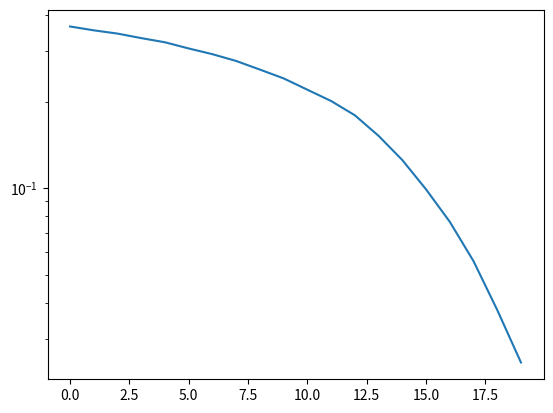

Recreate this plot in Python.
import numpy as np
import matplotlib.pyplot as plt

data_size = 160002
QAM64 = [
    -7-7j, -7-5j, -7-3j, -7-1j, -7+1j, -7+3j, -7+5j, -7+7j, -5-7j, -5-5j, -5-3j, -5-1j, -5+1j, -5+3j, -5+5j, -5+7j,
    -3-7j, -3-5j, -3-3j, -3-1j, -3+1j, -3+3j, -3+5j, -3+7j, -1-7j, -1-5j, -1-3j, -1-1j, -1+1j, -1+3j, -1+5j, -1+7j,
     1-7j,  1-5j,  1-3j,  1-1j,  1+1j,  1+3j,  1+5j,  1+7j, 3-7j,  3-5j,  3-3j,  3-1j,  3+1j,  3+3j,  3+5j,  3+7j,
     5-7j,  5-5j,  5-3j,  5-1j,  5+1j,  5+3j,  5+5j,  5+7j, 7-7j,  7-5j,  7-3j,  7-1j,  7+1j,  7+3j,  7+5j,  7+7j] / np.sqrt(42)

Q2B = [
    [0, 0, 0, 0, 0, 0], [0, 0, 0, 0, 0, 1], [0, 0, 0, 0, 1, 0], [0, 0, 0, 0, 1, 1],
    [0, 0, 0, 1, 0, 0], [0, 0, 0, 1, 0, 1], [0, 0, 0, 1, 1, 0], [0, 0, 0, 1, 1, 1],
    [0, 0, 1, 0, 0, 0], [0, 0, 1, 0, 0, 1], [0, 0, 1, 0, 1, 0], [0, 0, 1, 0, 1, 1],
    [0, 0, 1, 1, 0, 0], [0, 0, 1, 1, 0, 1], [0, 0, 1, 1, 1, 0], [0, 0, 1, 1, 1, 1],
    [0, 1, 0, 0, 0, 0], [0, 1, 0, 0, 0, 1], [0, 1, 0, 0, 1, 0], [0, 1, 0, 0, 1, 1],
    [0, 1, 0, 1, 0, 0], [0, 1, 0, 1, 0, 1], [0, 1, 0, 1, 1, 0], [0, 1, 0, 1, 1, 1],
    [0, 1, 1, 0, 0, 0], [0, 1, 1, 0, 0, 1], [0, 1, 1, 0, 1, 0], [0, 1, 1, 0, 1, 1],
    [0, 1, 1, 1, 0, 0], [0, 1, 1, 1, 0, 1], [0, 1, 1, 1, 1, 0], [0, 1, 1, 1, 1, 1],
    [1, 0, 0, 0, 0, 0], [1, 0, 0, 0, 0, 1], [1, 0, 0, 0, 1, 0], [1, 0, 0, 0, 1, 1],
    [1, 0, 0, 1, 0, 0], [1, 0, 0, 1, 0, 1], [1, 0, 0, 1, 1, 0], [1, 0, 0, 1, 1, 1],
    [1, 0, 1, 0, 0, 0], [1, 0, 1, 0, 0, 1], [1, 0, 1, 0, 1, 0], [1, 0, 1, 0, 1, 1],
    [1, 0, 1, 1, 0, 0], [1, 0, 1, 1, 0, 1], [1, 0, 1, 1, 1, 0], [1, 0, 1, 1, 1, 1],
    [1, 1, 0, 0, 0, 0], [1, 1, 0, 0, 0, 1], [1, 1, 0, 0, 1, 0], [1, 1, 0, 0, 1, 1],
    [1, 1, 0, 1, 0, 0], [1, 1, 0, 1, 0, 1], [1, 1, 0, 1, 1, 0], [1, 1, 0, 1, 1, 1],
    [1, 1, 1, 0, 0, 0], [1, 1, 1, 0, 0, 1], [1, 1, 1, 0, 1, 0], [1, 1, 1, 0, 1, 1],
    [1, 1, 1, 1, 0, 0], [1, 1, 1, 1, 0, 1], [1, 1, 1, 1, 1, 0], [1, 1, 1, 1, 1, 1]
]
ber = []
snr = 20

for snr_db in range(snr):
    binary_data = np.random.randint(0, 2, data_size)
    binary_data = binary_data.reshape(-1, 6)
    binary_to_10num = np.array([32, 16, 8, 4, 2, 1]).reshape(6, 1)
    tmp = np.dot(binary_data, binary_to_10num).transpose()
    sym_size = np.shape(tmp)[1]
    QAM64_sym = []

    for a in range(sym_size):
        idx = tmp[0, a]
        QAM64_sym.append(QAM64[idx])

    noise_std = 10**(-snr_db / 20)
    noise = np.random.randn(sym_size) * noise_std / np.sqrt(2) + 1j * np.random.randn(sym_size) * noise_std / np.sqrt(2)

    rcv_QAM64 = QAM64_sym + noise
    rcv_binary = []

    for a in range(sym_size):
        tmp_min = np.argmin(np.abs(QAM64 - rcv_QAM64[a]))
        rcv_binary.append(Q2B[tmp_min][:])

    num_error = np.sum(np.abs(np.array(rcv_binary) - binary_data))
    tmp_ber = num_error / data_size
    ber.append(tmp_ber)

print(ber)
snr = range(20)
plt.semilogy(snr, ber)
plt.show()